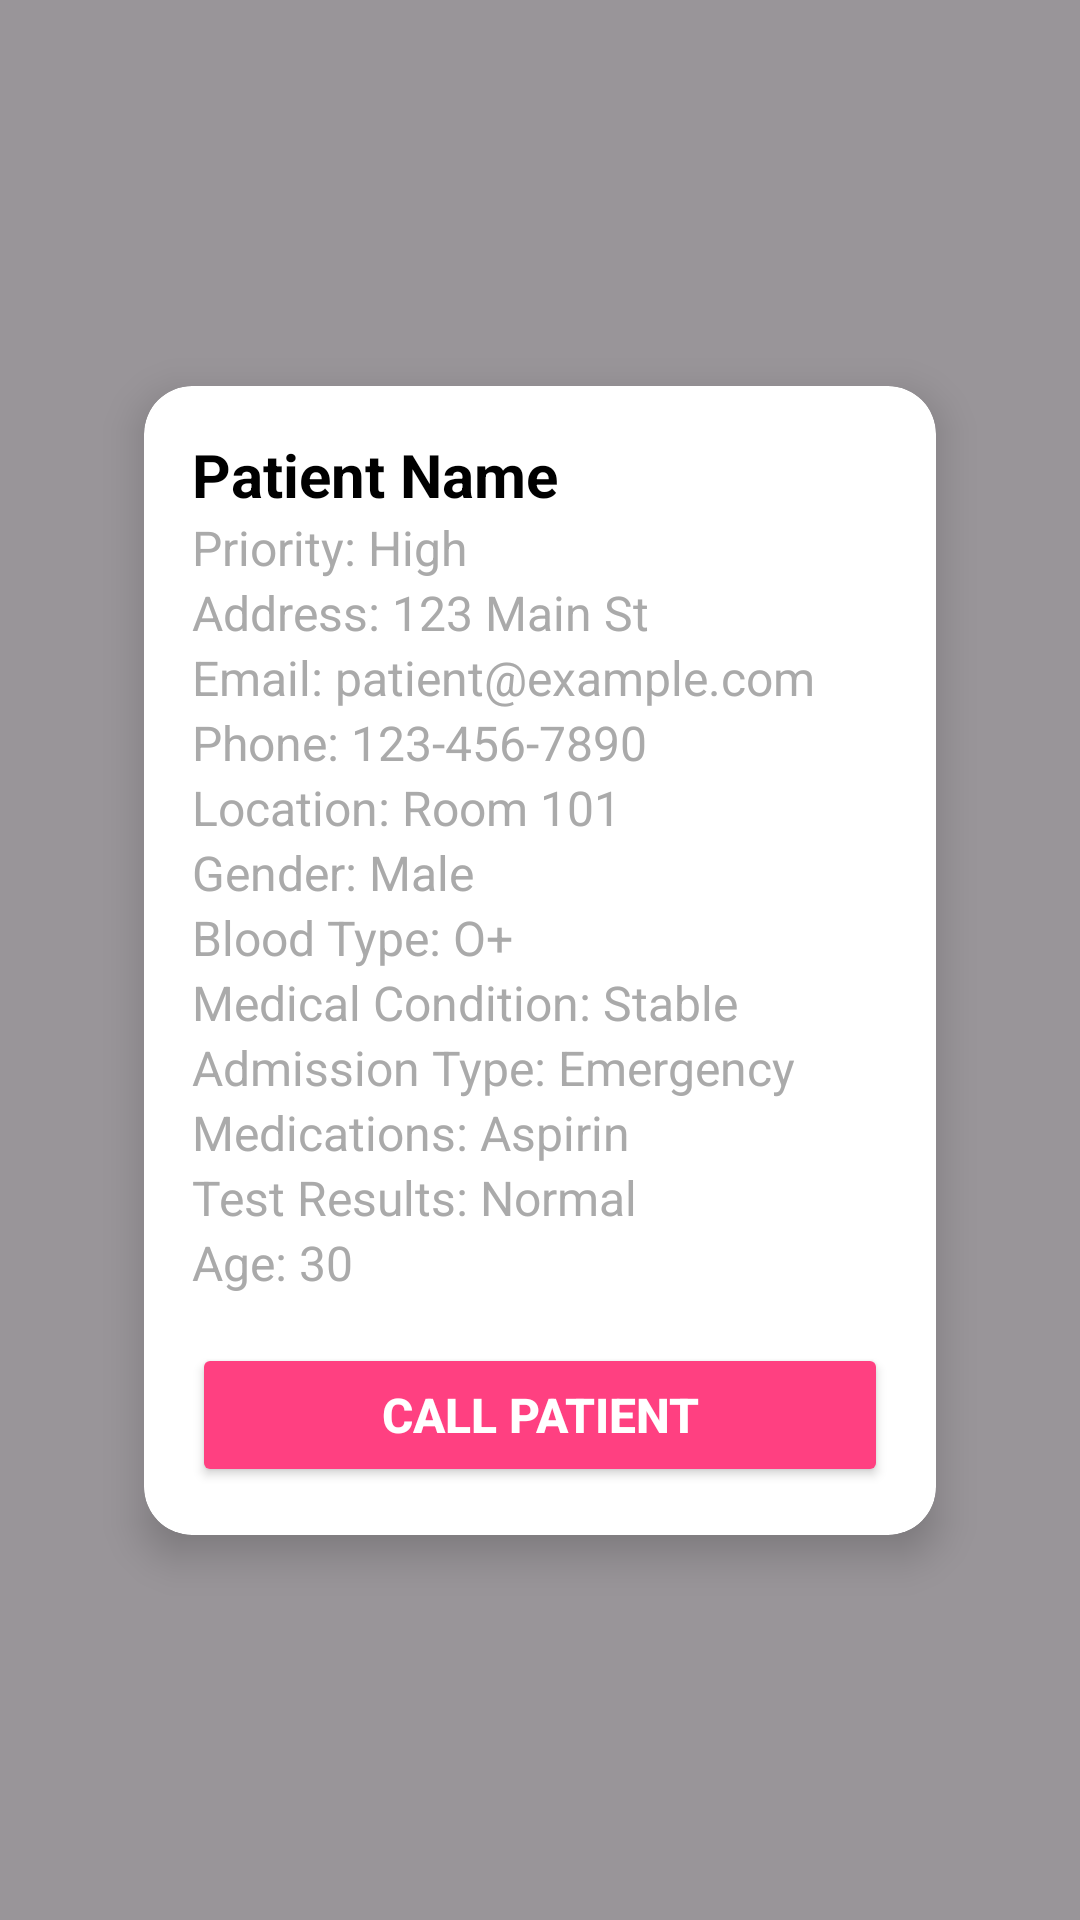

Produce the Android XML layout that renders to this screen, including the resource entries it uses.
<!-- AndroidManifest.xml: application theme Theme.CareBedsFE -->
<!-- res/layout/dialog_patient_details.xml -->
<?xml version="1.0" encoding="utf-8"?>
<androidx.constraintlayout.widget.ConstraintLayout xmlns:android="http://schemas.android.com/apk/res/android"
    android:layout_width="match_parent"
    android:layout_height="match_parent"
    xmlns:app="http://schemas.android.com/apk/res-auto"
    android:background="#66000000"
    android:padding="16dp">

    
    <androidx.cardview.widget.CardView
        android:layout_width="match_parent"
        android:layout_height="wrap_content"
        app:cardCornerRadius="16dp"
        app:cardElevation="8dp"
        android:backgroundTint="#FFFFFF"
        app:layout_constraintTop_toTopOf="parent"
        app:layout_constraintBottom_toBottomOf="parent"
        android:layout_margin="32dp">

        <LinearLayout
            android:layout_width="match_parent"
            android:layout_height="wrap_content"
            android:orientation="vertical"
            android:padding="16dp">

            
            <TextView
                android:id="@+id/patientName"
                android:layout_width="match_parent"
                android:layout_height="wrap_content"
                android:text="Patient Name"
                android:textSize="20sp"
                android:textStyle="bold"
                android:textColor="@android:color/black" />

            
            <TextView
                android:id="@+id/patientPriority"
                android:layout_width="match_parent"
                android:layout_height="wrap_content"
                android:text="Priority: High"
                android:textSize="16sp"
                android:textColor="@android:color/darker_gray" />

            <TextView
                android:id="@+id/patientAddress"
                android:layout_width="match_parent"
                android:layout_height="wrap_content"
                android:text="Address: 123 Main St"
                android:textSize="16sp"
                android:textColor="@android:color/darker_gray" />

            <TextView
                android:id="@+id/patientEmail"
                android:layout_width="match_parent"
                android:layout_height="wrap_content"
                android:text="Email: patient@example.com"
                android:textSize="16sp"
                android:textColor="@android:color/darker_gray" />

            <TextView
                android:id="@+id/patientPhone"
                android:layout_width="match_parent"
                android:layout_height="wrap_content"
                android:text="Phone: 123-456-7890"
                android:textSize="16sp"
                android:textColor="@android:color/darker_gray" />

            <TextView
                android:id="@+id/patientLocation"
                android:layout_width="match_parent"
                android:layout_height="wrap_content"
                android:text="Location: Room 101"
                android:textSize="16sp"
                android:textColor="@android:color/darker_gray" />

            <TextView
                android:id="@+id/patientGender"
                android:layout_width="match_parent"
                android:layout_height="wrap_content"
                android:text="Gender: Male"
                android:textSize="16sp"
                android:textColor="@android:color/darker_gray" />

            <TextView
                android:id="@+id/patientBloodType"
                android:layout_width="match_parent"
                android:layout_height="wrap_content"
                android:text="Blood Type: O+"
                android:textSize="16sp"
                android:textColor="@android:color/darker_gray" />

            <TextView
                android:id="@+id/patientCondition"
                android:layout_width="match_parent"
                android:layout_height="wrap_content"
                android:text="Medical Condition: Stable"
                android:textSize="16sp"
                android:textColor="@android:color/darker_gray" />

            <TextView
                android:id="@+id/patientAdmissionType"
                android:layout_width="match_parent"
                android:layout_height="wrap_content"
                android:text="Admission Type: Emergency"
                android:textSize="16sp"
                android:textColor="@android:color/darker_gray" />

            <TextView
                android:id="@+id/patientMedications"
                android:layout_width="match_parent"
                android:layout_height="wrap_content"
                android:text="Medications: Aspirin"
                android:textSize="16sp"
                android:textColor="@android:color/darker_gray" />

            <TextView
                android:id="@+id/patientTestResults"
                android:layout_width="match_parent"
                android:layout_height="wrap_content"
                android:text="Test Results: Normal"
                android:textSize="16sp"
                android:textColor="@android:color/darker_gray" />

            <TextView
                android:id="@+id/patientAge"
                android:layout_width="match_parent"
                android:layout_height="wrap_content"
                android:text="Age: 30"
                android:textSize="16sp"
                android:textColor="@android:color/darker_gray" />

            
            <Button
                android:id="@+id/callPatientButton"
                android:layout_width="match_parent"
                android:layout_height="wrap_content"
                android:text="Call Patient"
                android:layout_marginTop="16dp"
                android:padding="12dp"
                android:textSize="16sp"
                android:textStyle="bold"
                android:backgroundTint="#FF4081"
                android:textColor="#FFFFFF" />
        </LinearLayout>
    </androidx.cardview.widget.CardView>
</androidx.constraintlayout.widget.ConstraintLayout>
<!-- resources referenced by this layout -->
<resources>
  <style name="Theme.CareBedsFE" parent="Base.Theme.CareBedsFE" />
  <style name="Base.Theme.CareBedsFE" parent="Theme.Material3.DayNight.NoActionBar">
          
          
      </style>
</resources>
